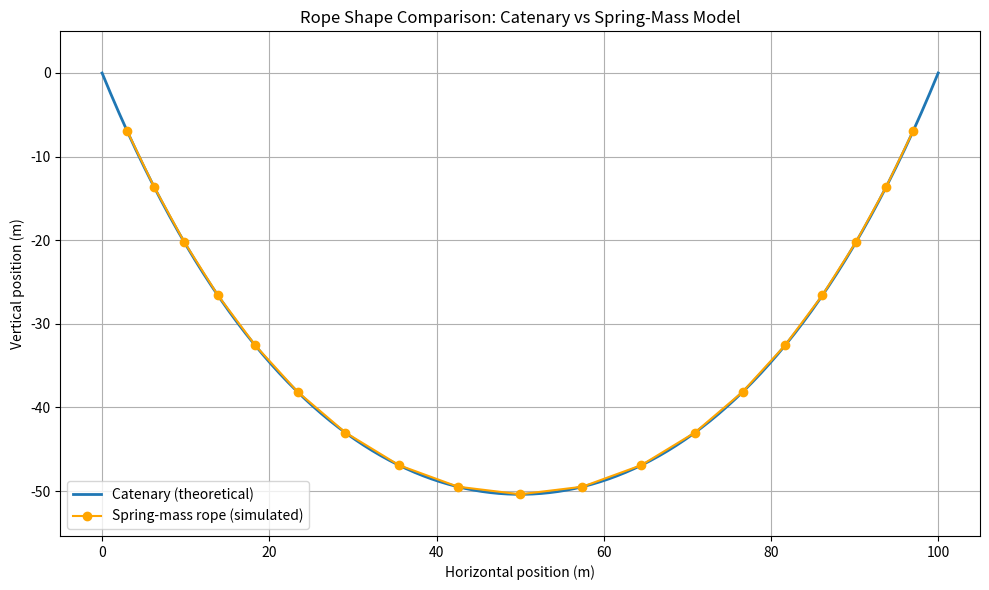

This figure's Python source:
import numpy as np
from scipy.optimize import root_scalar
import matplotlib.pyplot as plt
from scipy.interpolate import interp1d

def solve_catenary_parameter(D, sag):
    def equation(a):
        return a * np.cosh(D / (2 * a)) - a - sag
    result = root_scalar(equation, bracket=[1e-3, 1e6], method='brentq')
    if not result.converged:
        raise RuntimeError("Failed to solve for catenary parameter a")
    return result.root

def compute_catenary_arc_length(D, a):
    return 2 * a * np.sinh(D / (2 * a))

def compute_vertical_force(total_mass, g, arc_length):
    return total_mass * g / arc_length  # weight per unit length

def compute_tension_components_corrected(a, w, arc_length):
    T_horiz = a * w
    T_vert = w * arc_length / 2
    T_total = np.hypot(T_horiz, T_vert)
    return T_total, T_vert, T_horiz

def generate_catenary_points(D, a, num_points=100):
    y = np.linspace(0, D, num_points)
    z = a * np.cosh((y - D/2) / a) - a
    return y, z

# Optional: Your rope node positions here
# For example (y_i, z_i) from your rope model (insert real values):
# Rope nodes from final solver output
rope_y = np.array([
    2.976355, 6.239358, 9.841626, 13.847721, 18.335048, 23.390943,
    29.099551, 35.506746, 42.553013, 50.000000, 57.446987, 64.493254,
    70.900449, 76.609057, 81.664952, 86.152279, 90.158374, 93.760642,
    97.023645
])
rope_z = np.array([
   -6.889731, -13.647919, -20.231030, -26.575985, -32.589720, -38.133480,
   -43.001946, -46.904976, -49.480373, -50.387660, -49.480373, -46.904976,
   -43.001946, -38.133480, -32.589720, -26.575985, -20.231030, -13.647919,
   -6.889731
])

# Parameters
D = 100.0            # Horizontal span
sag = 50.39          # Depth of sag
total_mass = 1.0     # kg
g = 9.81             # m/s²

# Solve catenary
a = solve_catenary_parameter(D, sag)
arc_len = compute_catenary_arc_length(D, a)
w = compute_vertical_force(total_mass, g, arc_len)
T, T_vert, T_horiz = compute_tension_components_corrected(a, w, arc_len)

# Print summary
print(f"Catenary parameter a:        {a:.6f} m")
print(f"Total arc length:            {arc_len:.6f} m")
print(f"Weight per unit length:      {w:.6f} N/m")
print(f"Total weight:                {total_mass * g:.6f} N")
print(f"Endpoint tension:            {T:.6f} N")
print(f"  Vertical component:        {T_vert:.6f} N")
print(f"  Horizontal component:      {T_horiz:.6f} N")

# Generate catenary curve
cat_y, cat_z = generate_catenary_points(D, a)

cat_z = cat_z

# Shift catenary to align with rope sag
rope_sag_min = np.min(rope_z)
cat_sag_min = np.min(cat_z)
z_shift = rope_sag_min - cat_sag_min
cat_z += z_shift


# Plot
plt.figure(figsize=(10, 6))
plt.plot(cat_y, cat_z, label="Catenary (theoretical)", linewidth=2)
plt.plot(rope_y, rope_z, 'o-', label="Spring-mass rope (simulated)", color='orange')
plt.xlabel("Horizontal position (m)")
plt.ylabel("Vertical position (m)")
plt.title("Rope Shape Comparison: Catenary vs Spring-Mass Model")
plt.grid(True)
plt.legend()
#plt.gca().invert_yaxis()
plt.axis("equal")
plt.tight_layout()
plt.show()
